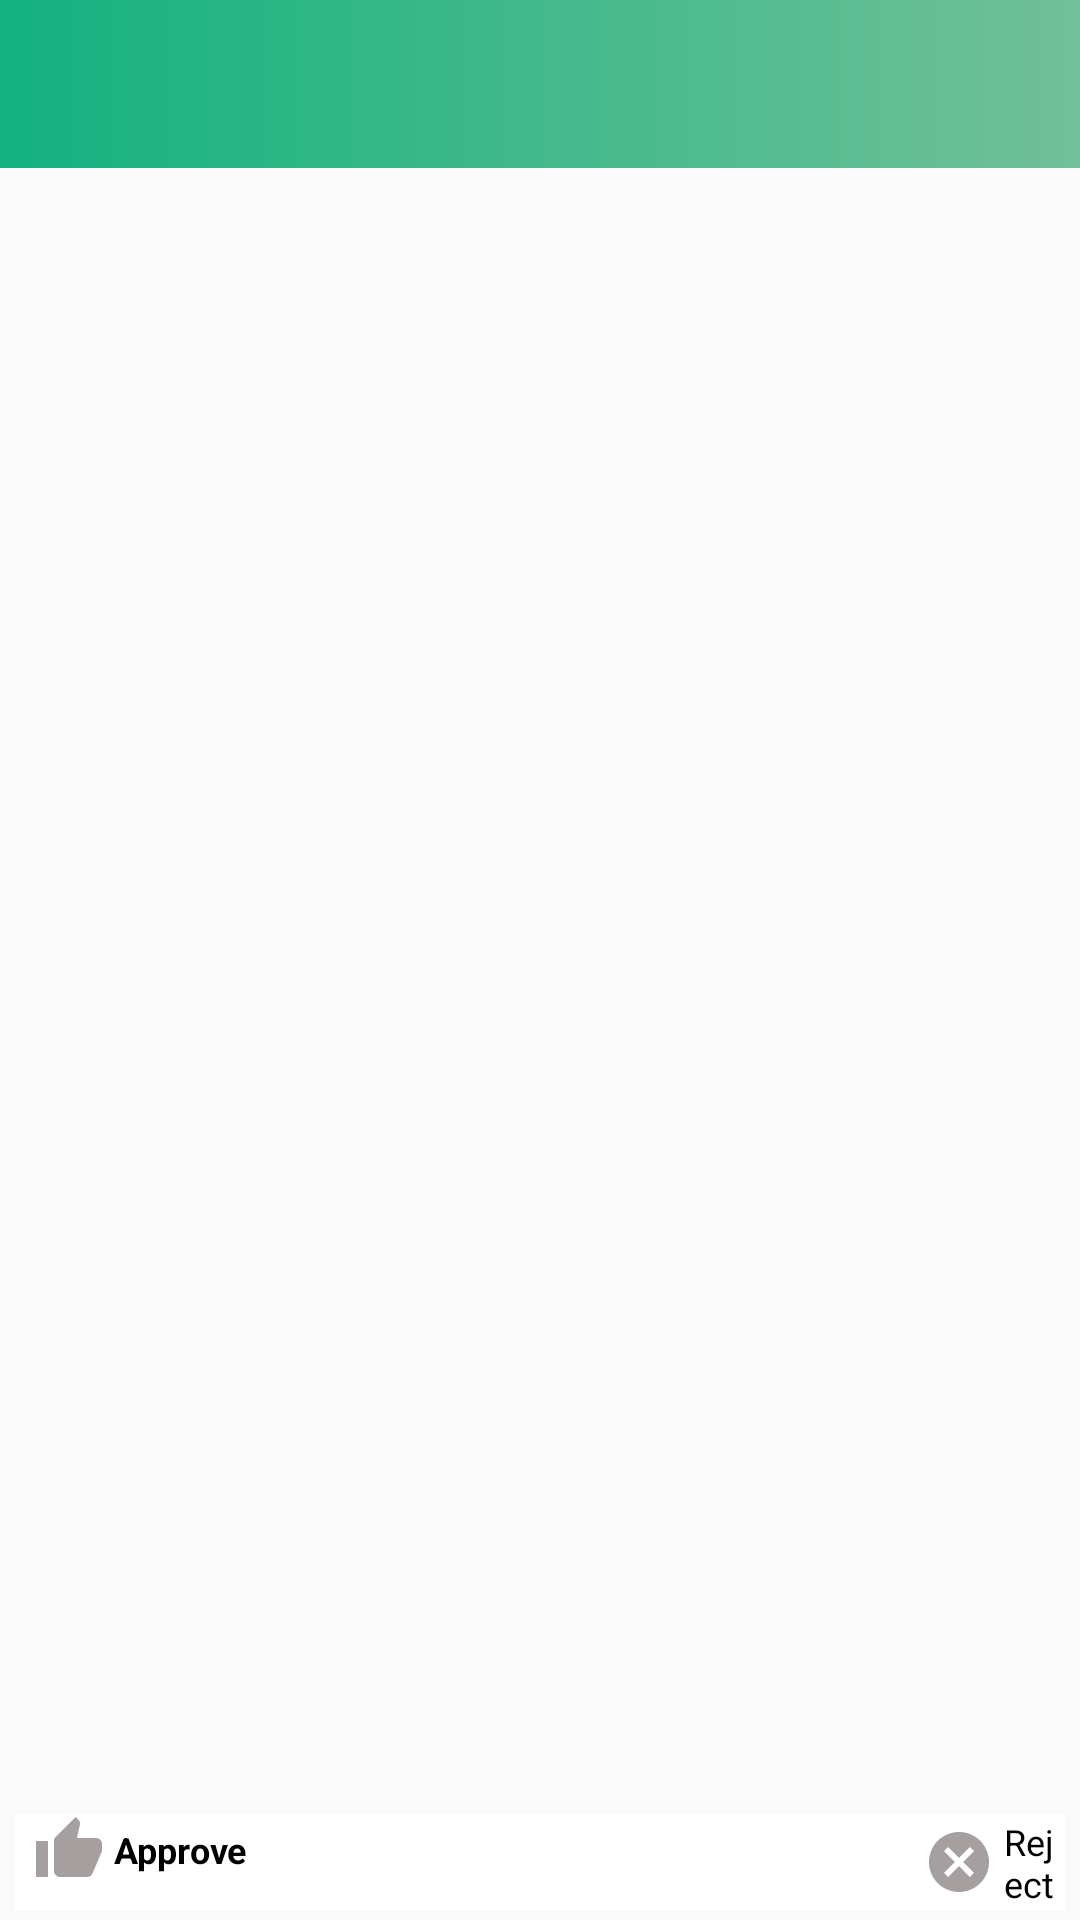

Here is an Android app screen rendered from its layout file. Give the layout XML and the strings, colors and styles it references.
<!-- AndroidManifest.xml: application theme AppTheme -->
<!-- res/layout/activity_report.xml -->
<?xml version="1.0" encoding="utf-8"?>
<RelativeLayout xmlns:android="http://schemas.android.com/apk/res/android"
    xmlns:app="http://schemas.android.com/apk/res-auto"
    xmlns:tools="http://schemas.android.com/tools"
    android:layout_width="match_parent"
    android:layout_height="match_parent"
    tools:context=".Activities.ReportActivity">


    <androidx.appcompat.widget.Toolbar
        app:titleTextColor="@color/color_white"
        android:id="@+id/toolbarSo"
        android:layout_width="match_parent"
        android:layout_height="?attr/actionBarSize"
        android:background="@drawable/backgroundnav"
        app:popupTheme="@style/AppTheme.PopupOverlay" />


    <LinearLayout
        android:layout_below="@id/toolbarSo"
        android:scrollbars="vertical"
        android:fadeScrollbars="false"
        android:scrollbarStyle="insideOverlay"
        android:scrollbarAlwaysDrawVerticalTrack="true"

        android:layout_above="@+id/lnbtn"
        android:layout_width="match_parent"
        android:layout_height="match_parent">

        <RelativeLayout
            android:layout_width="match_parent"
            android:layout_height="wrap_content">


            <ExpandableListView
                android:id="@+id/subcategoryty"
                android:layout_width="match_parent"
                android:layout_height="wrap_content"/>



        </RelativeLayout>

    </LinearLayout>

    <LinearLayout
        android:layout_marginTop="5dp"
        android:id="@+id/lnbtn"
        android:layout_marginBottom="3dp"
        android:layout_alignParentBottom="true"
        android:layout_marginHorizontal="5dp"
        android:layout_gravity="bottom"
        android:gravity="bottom"
        android:weightSum="2"
        android:background="@color/color_white"
        android:orientation="horizontal"
        android:layout_width="match_parent"
        android:layout_height="wrap_content">

        <TextView
            android:layout_margin="1dp"
            android:layout_weight="1"
            android:layout_alignParentBottom="true"
            android:layout_width="wrap_content"
            android:layout_height="wrap_content"
            android:id="@+id/btn_author"


            android:gravity="center_vertical"
            android:layout_gravity="center_horizontal"
            android:drawableLeft="@drawable/ic_baseline_thumb_up_24"
            android:paddingStart="5dp"
            android:drawablePadding="3dp"
            android:paddingLeft="5dp"
            android:text="Approve  "
            android:textColor="@color/color_black"
            android:textSize="@dimen/fontndogo"
            android:textStyle="bold" />


        <TextView
            android:id="@+id/btn_reject"
            android:layout_width="209dp"
            android:layout_height="wrap_content"
            android:layout_alignParentBottom="true"
            android:layout_gravity="center_vertical"
            android:layout_margin="1dp"
            android:layout_marginHorizontal="4dp"
            android:layout_weight="1"
            android:drawableLeft="@drawable/ic_baseline_cancel_24"
            android:drawablePadding="3dp"
            android:gravity="center_vertical"
            android:paddingStart="190dp"
            android:paddingLeft="150dp"
            android:text="Reject"
            android:textColor="@color/color_black"
            android:textSize="@dimen/fontndogo" />

    </LinearLayout>


</RelativeLayout>
<!-- resources referenced by this layout -->
<resources>
  <color name="color_black">#000000</color>
  <color name="color_white">#FFFFFF</color>
  <dimen name="fontndogo">12sp</dimen>
  <!-- drawable backgroundnav (drawable-v21) -->
  <?xml version="1.0" encoding="utf-8"?>
  <shape android:shape="rectangle"
      xmlns:android="http://schemas.android.com/apk/res/android" >
  
      <gradient android:angle="45"
          android:startColor="#13B27F"
          android:endColor="#A5D7BE"/>
  
  </shape>
  <!-- drawable ic_baseline_cancel_24 (drawable) -->
  <vector android:height="24dp" android:tint="#A59F9F"
      android:viewportHeight="24" android:viewportWidth="24"
      android:width="24dp" xmlns:android="http://schemas.android.com/apk/res/android">
      <path android:fillColor="@android:color/white" android:pathData="M12,2C6.47,2 2,6.47 2,12s4.47,10 10,10 10,-4.47 10,-10S17.53,2 12,2zM17,15.59L15.59,17 12,13.41 8.41,17 7,15.59 10.59,12 7,8.41 8.41,7 12,10.59 15.59,7 17,8.41 13.41,12 17,15.59z"/>
  </vector>
  <!-- drawable ic_baseline_thumb_up_24 (drawable-v21) -->
  <vector android:height="24dp" android:tint="#A59F9F"
      android:viewportHeight="24" android:viewportWidth="24"
      android:width="24dp" xmlns:android="http://schemas.android.com/apk/res/android">
      <path android:fillColor="@android:color/white" android:pathData="M1,21h4L5,9L1,9v12zM23,10c0,-1.1 -0.9,-2 -2,-2h-6.31l0.95,-4.57 0.03,-0.32c0,-0.41 -0.17,-0.79 -0.44,-1.06L14.17,1 7.59,7.59C7.22,7.95 7,8.45 7,9v10c0,1.1 0.9,2 2,2h9c0.83,0 1.54,-0.5 1.84,-1.22l3.02,-7.05c0.09,-0.23 0.14,-0.47 0.14,-0.73v-2z"/>
  </vector>
  <style name="AppTheme.PopupOverlay" parent="ThemeOverlay.AppCompat">
          
  
      </style>
  <style name="AppTheme" parent="Theme.AppCompat.Light.NoActionBar">
          
          <item name="colorPrimary">@color/colorPrimary</item>
          <item name="colorPrimaryDark">@color/colorPrimaryDark</item>
          <item name="colorAccent">@color/colorAccent</item>
          <item name="drawerArrowStyle">@style/DrawerArrowStyle</item>
  
      </style>
  <color name="colorPrimary">#6CB9A0</color>
  <color name="colorPrimaryDark">#B7F9D8</color>
  <color name="colorAccent">#E01761</color>
  <style name="DrawerArrowStyle" parent="@style/Widget.AppCompat.DrawerArrowToggle">
          <item name="spinBars">true</item>
          <item name="color">@color/color_white</item>
      </style>
</resources>
